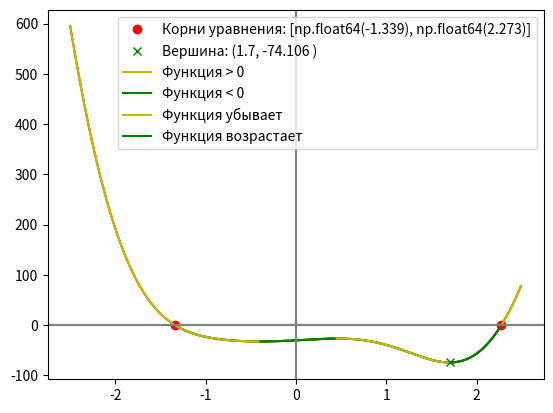

Recreate this plot in Python.
import matplotlib.pyplot as plt
from scipy.optimize import fsolve
import numpy as np


def f(x):
    return -12*(x**4)*np.sin(np.cos(x))-18*x**3+5*x**2+10*x-30


x = np.arange(-2.5, 2.5, 0.01)
x1 = fsolve(f, -2)
x2 = fsolve(f, 2)
roots = [*x1, *x2]
roots = [round(x, 3) for x in roots]
min_y = min(f(x))


def y(x, res_y):
    return -12*(x**4)*np.sin(np.cos(x))-18*x**3+5*x**2+10*x-30-res_y

min_x = fsolve(y,1, min_y)


plt.plot(x, f(x), 'r-')
plt.axhline(0,color='grey')
plt.axvline(0,color='grey')
plt.plot(x1, f(x1), 'ro', label=f'Корни уравнения: {roots}')
plt.plot(x2, f(x2), 'ro')
plt.plot(min_x, f(min_x), 'gx', label=f'Вершина: ({round(min_x[0], 3)}, {round(min_y, 3)} )')

# Функция f>0 и f<0:

x = np.arange(-2.5, x1, 0.01)
plt.plot(x, f(x), 'y-', label='Функция > 0')
x = np.arange(x1, x2, 0.01)
plt.plot(x, f(x), 'g-', label='Функция < 0')
x = np.arange(x2, 2.5, 0.01)
plt.plot(x, f(x), 'y-')
plt.legend()
plt.grid()


x = np.arange(-1, 0.5, 0.01)
min_y1 = min(f(x))
min_x1 = fsolve(y, -1, min_y1)

x = np.arange(0, 1, 0.01)
min_y2 = max(f(x))
min_x2 = fsolve(y, 0, min_y2)

x = np.arange(x1, min_x1, 0.01)
plt.plot(x, f(x), 'y-', label='Функция убывает')

x = np.arange(min_x1, min_x2, 0.01)
plt.plot(x, f(x), 'g-', label='Функция возрастает')

x = np.arange(min_x2, min_x, 0.01)
plt.plot(x, f(x), 'y-')

x = np.arange(min_x, x2, 0.01)
plt.plot(x, f(x), 'g-')

plt.axhline(0,color='grey')
plt.axvline(0,color='grey')
plt.legend()
plt.grid()
